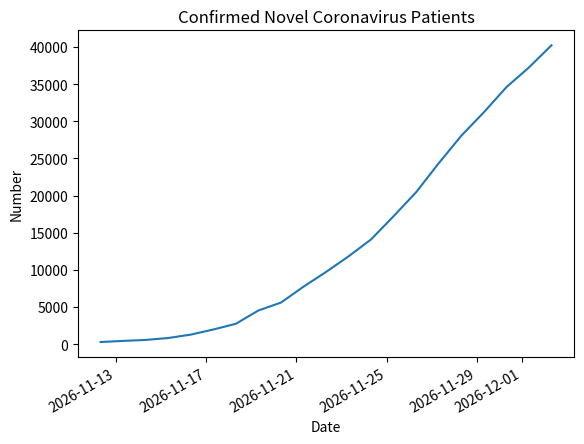

Reproduce this figure in Python.
import matplotlib.pyplot as plt
import datetime
def show():
    num = [
        291, 440, 571, 830, 1287, 1975, 2744, 4535, 5597, 7736, 9720, 11821,
        14111, 17238, 20471, 24363, 28060, 31211, 34598, 37251, 40235
    ]
    x = [
        datetime.datetime.now() + datetime.timedelta(days=i-1)
        for i in range(-len(num), 0)
    ]

    plt.plot(x, num)
    plt.gcf().autofmt_xdate()
    plt.xlabel("Date")
    plt.ylabel("Number")
    plt.title("Confirmed Novel Coronavirus Patients")
    plt.show()
show()
